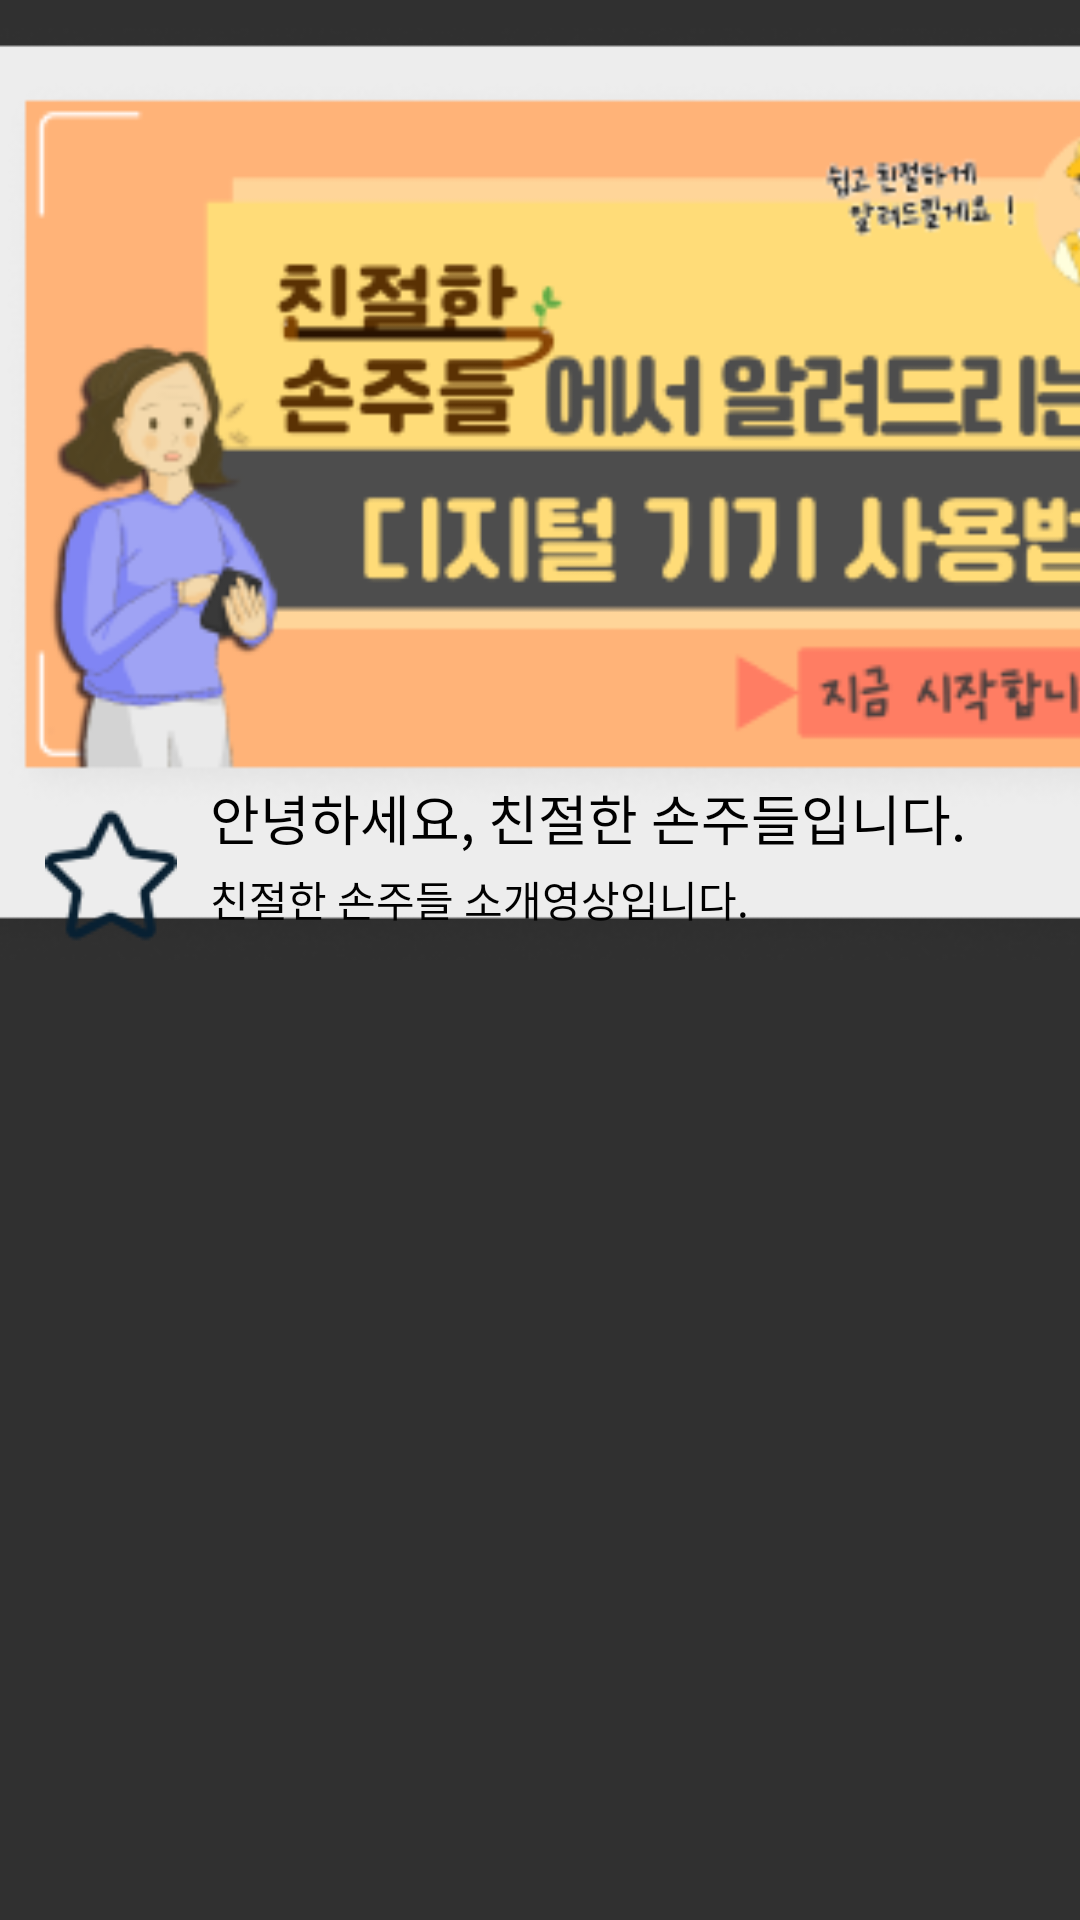

Produce the Android XML layout that renders to this screen, including the resource entries it uses.
<!-- AndroidManifest.xml: application theme Theme.AppCompat.NoActionBar -->
<!-- res/layout/fragment_video.xml -->
<?xml version="1.0" encoding="utf-8" ?>
<androidx.constraintlayout.widget.ConstraintLayout xmlns:android="http://schemas.android.com/apk/res/android"
    xmlns:app="http://schemas.android.com/apk/res-auto"
    xmlns:tools="http://schemas.android.com/tools"
    android:layout_width="match_parent"
    android:layout_height="match_parent">

    <FrameLayout
        android:layout_width="wrap_content"
        android:layout_height="wrap_content"
        android:background="@drawable/background"
        app:layout_constraintBottom_toBottomOf="parent"
        app:layout_constraintEnd_toEndOf="parent"
        app:layout_constraintStart_toStartOf="parent"
        app:layout_constraintTop_toTopOf="parent"
        app:layout_constraintVertical_bias="0.028">

        <ImageView
            android:id="@+id/video_intro"
            android:layout_width="420dp"
            android:layout_height="248dp"
            android:src="@drawable/youtube_thumbnail1"
            android:layout_marginLeft="0dp"
            android:layout_marginTop="15dp"/>

        <ImageView
            android:id="@+id/video_star"
            android:visibility="visible"
            android:layout_width="wrap_content"
            android:layout_height="wrap_content"
            android:layout_marginLeft="15dp"
            android:layout_marginTop="260dp"
            android:src="@drawable/null_star" />

        <ImageView
            android:id="@+id/video_star1"
            android:layout_width="46dp"
            android:layout_height="46dp"
            android:layout_marginLeft="15dp"
            android:layout_marginTop="260dp"
            android:src="@drawable/yellow_star"
            android:visibility="gone" />

        <TextView
            android:id="@+id/video_option"
            android:layout_width="wrap_content"
            android:layout_height="wrap_content"
            android:layout_marginLeft="70dp"
            android:layout_marginTop="250dp"
            android:fontFamily="@font/notosanskr"
            android:text="안녕하세요, 친절한 손주들입니다."
            android:textColor="@color/black"
            android:textSize="18sp"
            tools:ignore="SpeakableTextPresentCheck" />
        <TextView
            android:layout_width="wrap_content"
            android:layout_height="wrap_content"
            android:layout_marginLeft="70dp"
            android:layout_marginTop="280dp"
            android:layout_marginBottom="10dp"
            android:fontFamily="@font/notosanskr"
            android:text="친절한 손주들 소개영상입니다."
            android:textColor="@color/black"
            android:textSize="14sp"
            tools:ignore="SpeakableTextPresentCheck" />

    </FrameLayout>

</androidx.constraintlayout.widget.ConstraintLayout>
<!-- resources referenced by this layout -->
<resources>
  <color name="black">#FF000000</color>
  <!-- drawable background: png bitmap (drawable, 4361 bytes) -->
  <!-- drawable null_star: png bitmap (drawable, 1925 bytes) -->
  <!-- drawable yellow_star: png bitmap (drawable, 1358 bytes) -->
  <!-- drawable youtube_thumbnail1: png bitmap (drawable, 35741 bytes) -->
</resources>
